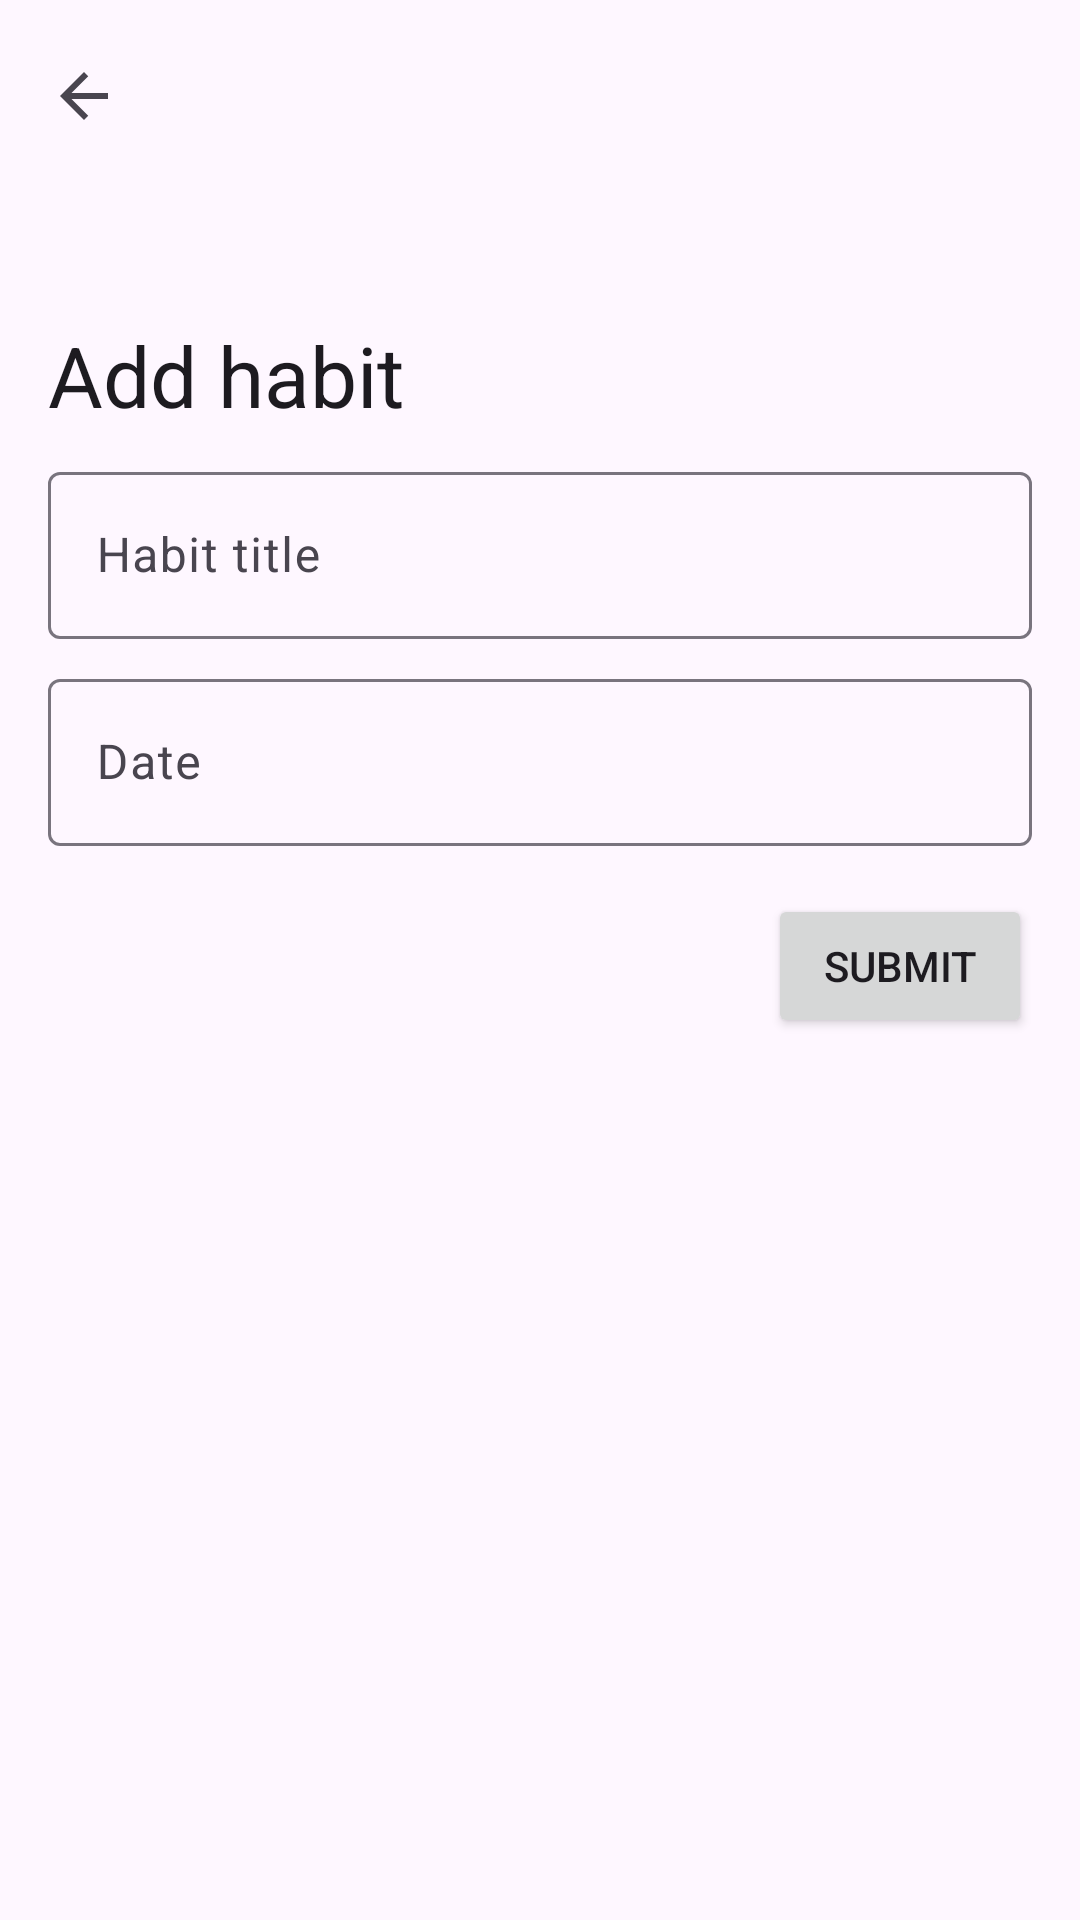

Reconstruct the res/layout file that produces this screen, plus the resources it refers to.
<!-- AndroidManifest.xml: application theme Theme.Habits -->
<!-- res/layout/fragment_habit_edit.xml -->
<?xml version="1.0" encoding="utf-8"?>
<androidx.coordinatorlayout.widget.CoordinatorLayout xmlns:android="http://schemas.android.com/apk/res/android"
    xmlns:app="http://schemas.android.com/apk/res-auto"
    android:layout_width="match_parent"
    android:layout_height="match_parent">

    <com.google.android.material.appbar.AppBarLayout
        android:id="@+id/appbar"
        android:layout_width="match_parent"
        android:layout_height="wrap_content"
        android:fitsSystemWindows="true">

        <com.google.android.material.appbar.CollapsingToolbarLayout
            style="?attr/collapsingToolbarLayoutLargeStyle"
            android:layout_width="match_parent"
            android:layout_height="?attr/collapsingToolbarLayoutLargeSize"
            app:layout_scrollFlags="scroll|exitUntilCollapsed|snap"
            app:toolbarId="@+id/toolbar">

            <com.google.android.material.appbar.MaterialToolbar
                android:id="@+id/toolbar"
                android:layout_width="match_parent"
                android:layout_height="?attr/actionBarSize"
                android:elevation="0dp"
                app:layout_collapseMode="pin"
                app:title="Add habit"
                app:navigationIcon="@drawable/arrow_back_outline">
            </com.google.android.material.appbar.MaterialToolbar>
        </com.google.android.material.appbar.CollapsingToolbarLayout>
    </com.google.android.material.appbar.AppBarLayout>

    <androidx.core.widget.NestedScrollView
        android:layout_width="match_parent"
        android:layout_height="match_parent"
        android:layout_marginStart="16dp"
        android:layout_marginEnd="16dp"
        app:layout_behavior="com.google.android.material.appbar.AppBarLayout$ScrollingViewBehavior">
        <androidx.constraintlayout.widget.ConstraintLayout
            android:layout_width="match_parent"
            android:layout_height="match_parent">

            <com.google.android.material.textfield.TextInputLayout
                android:id="@+id/titleInputLayout"
                android:layout_width="match_parent"
                android:layout_height="wrap_content"
                android:hint="Habit title"
                app:layout_constraintEnd_toEndOf="parent"
                app:layout_constraintStart_toStartOf="parent"
                app:layout_constraintTop_toTopOf="parent">

                <com.google.android.material.textfield.TextInputEditText
                    android:id="@+id/titleEditText"
                    android:layout_width="match_parent"
                    android:layout_height="wrap_content">
                </com.google.android.material.textfield.TextInputEditText>
            </com.google.android.material.textfield.TextInputLayout>

            <com.google.android.material.textfield.TextInputLayout
                android:id="@+id/dateInputLayout"
                android:layout_width="match_parent"
                android:layout_height="wrap_content"
                android:layout_marginTop="8dp"
                android:hint="Date"
                app:layout_constraintTop_toBottomOf="@+id/titleInputLayout">

                <com.google.android.material.textfield.TextInputEditText
                    android:id="@+id/dateEditText"
                    android:layout_width="match_parent"
                    android:layout_height="wrap_content"
                    android:cursorVisible="false"
                    android:focusable="false"
                    android:focusableInTouchMode="false"></com.google.android.material.textfield.TextInputEditText>
            </com.google.android.material.textfield.TextInputLayout>

            <Button
                android:id="@+id/submitButton"
                android:layout_width="wrap_content"
                android:layout_height="wrap_content"
                android:layout_marginTop="16dp"
                android:text="Submit"
                app:layout_constraintEnd_toEndOf="parent"
                app:layout_constraintTop_toBottomOf="@+id/dateInputLayout" />
        </androidx.constraintlayout.widget.ConstraintLayout>
    </androidx.core.widget.NestedScrollView>
</androidx.coordinatorlayout.widget.CoordinatorLayout>
<!-- resources referenced by this layout -->
<resources>
  <!-- drawable arrow_back_outline (drawable) -->
  <vector xmlns:android="http://schemas.android.com/apk/res/android" android:autoMirrored="true" android:height="24dp" android:tint="?attr/colorControlNormal" android:viewportHeight="24" android:viewportWidth="24" android:width="24dp">
        
      <path android:fillColor="@android:color/white" android:pathData="M20,11H7.83l5.59,-5.59L12,4l-8,8 8,8 1.41,-1.41L7.83,13H20v-2z"/>
      
  </vector>
  <style name="Theme.Habits" parent="Base.Theme.Habits" />
  <style name="Base.Theme.Habits" parent="Theme.Material3.DayNight.NoActionBar">
          
          
      </style>
</resources>
